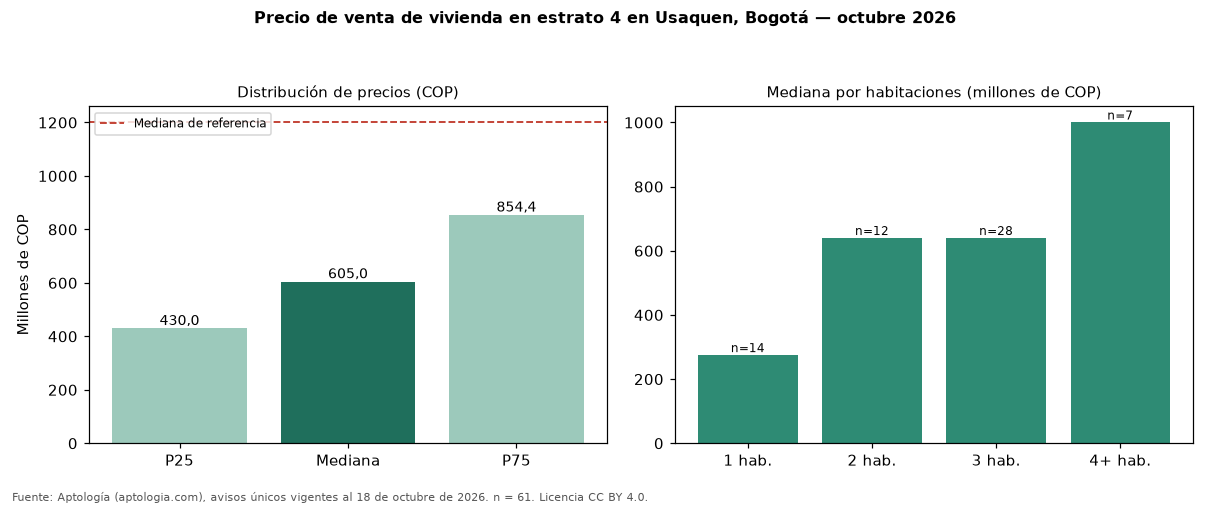

Data behind this chart, as committed beside it:
seccion, metrica, valor_cop, n
precio, p25, 430000000, 61
precio, mediana, 605000000, 61
precio, p75, 854370000, 61
cop_por_m2, p25, 5863324, 61
cop_por_m2, mediana, 7407468, 61
cop_por_m2, p75, 9146677, 61
area, area_mediana_m2, 80.8, 61
habitaciones, 1, 275000000, 14
habitaciones, 2, 640000000, 12
habitaciones, 3, 640000000, 28
habitaciones, 4+, 1000000000, 7
administracion, mediana, 405000, 46
estrato, moda, 4, 
parqueadero, porcentaje_con_parqueadero, 67.2, 61
referencia, mediana_referencia, 1200000000, 317
referencia, mediana_cop_por_m2_referencia, 8272251, 317
